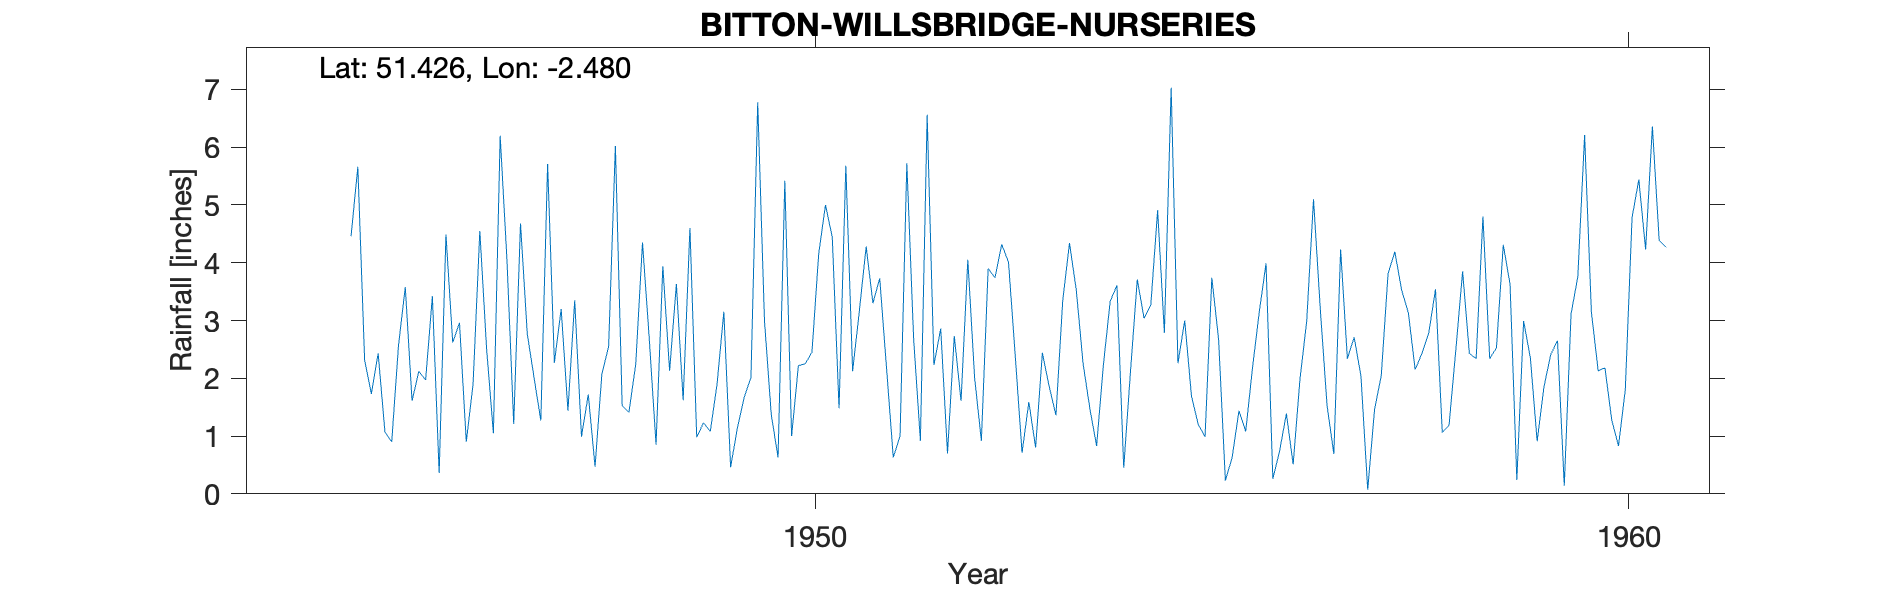

Source data for this figure (header and first rows):
BITTON-WILLSBRIDGE-NURSERIES, , , , , , , , , , , , , , , , , , , , 
Grid ref, ST667698, Long, -2.48, Lat, 51.43, Elevation, 100, ft, , , , , , , , , , , , 
Station no, 2183/7, , , , , , , , , , , , , , , , , , , 
, 1941, 1942, 1943, 1944, 1945, 1946, 1947, 1948, 1949, 1950, 1951, 1952, 1953, 1954, 1955, 1956, 1957, 1958, 1959, 1960
January, , , , , 1.73, 2.62, 2.01, 6.02, 0.98, 0.63, 3.17, 2.86, 0.71, 2.23, 3, 3.99, 2.34, 2.78, 3.63, 3.15
February, , , , , 2.43, 2.96, 1.27, 1.53, 1.23, 5.42, 4.28, 0.7, 1.59, 3.33, 1.69, 0.26, 2.71, 3.54, 0.24, 2.13
March, , , , , 1.07, 0.9, 5.71, 1.41, 1.08, 1, 3.3, 2.73, 0.8, 3.61, 1.2, 0.74, 2.04, 1.06, 2.99, 2.18
April, , , , , 0.9, 1.89, 2.27, 2.24, 1.9, 2.22, 3.73, 1.61, 2.44, 0.45, 0.99, 1.39, 0.07, 1.19, 2.35, 1.28
May, , , , , 2.57, 4.55, 3.2, 4.35, 3.15, 2.25, 2.19, 4.05, 1.86, 2.12, 3.74, 0.51, 1.45, 2.49, 0.91, 0.83
June, , , , , 3.58, 2.51, 1.44, 2.68, 0.46, 2.45, 0.63, 2.01, 1.36, 3.71, 2.67, 1.98, 2.05, 3.85, 1.85, 1.8
July, , , , , 1.61, 1.05, 3.35, 0.85, 1.14, 4.16, 1, 0.92, 3.34, 3.04, 0.23, 2.99, 3.81, 2.43, 2.41, 4.78
August, , , , , 2.12, 6.2, 0.99, 3.94, 1.67, 5, 5.72, 3.9, 4.34, 3.27, 0.63, 5.1, 4.19, 2.34, 2.65, 5.44
September, , , , , 1.97, 4.05, 1.72, 2.13, 2.01, 4.44, 2.69, 3.74, 3.53, 4.91, 1.44, 3.2, 3.53, 4.8, 0.14, 4.23
October, , , , 4.46, 3.42, 1.21, 0.47, 3.63, 6.78, 1.48, 0.92, 4.32, 2.26, 2.79, 1.08, 1.53, 3.13, 2.34, 3.11, 6.36
November, , , , 5.66, 0.36, 4.68, 2.07, 1.62, 2.99, 5.68, 6.56, 4.01, 1.48, 7.03, 2.18, 0.69, 2.15, 2.53, 3.76, 4.39
December, , , , 2.32, 4.49, 2.77, 2.55, 4.6, 1.37, 2.12, 2.23, 2.38, 0.83, 2.26, 3.15, 4.23, 2.43, 4.31, 6.21, 4.27
Total, , , , , 26.25, 35.39, 27.05, 35, 24.76, 36.85, 36.42, 33.23, 24.54, 38.75, 22, 26.61, 29.9, 33.66, 30.25, 40.84
